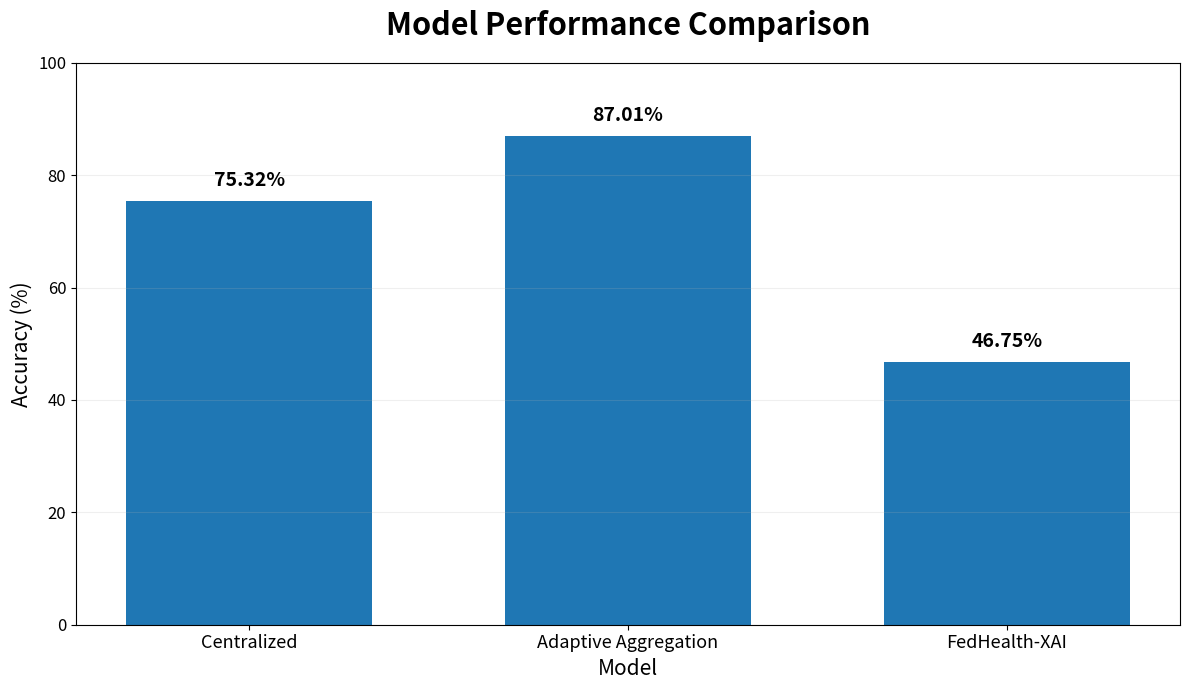

This chart was generated by the following Python code: (Note: this script raises an exception after producing the figure.)
import matplotlib.pyplot as plt

# Actual values from model_comparison.csv
models = [
    "Centralized",
    "Adaptive Aggregation",
    "FedHealth-XAI"
]

accuracy = [
    75.32,
    87.01,
    46.75
]

# Create graph
plt.figure(figsize=(12, 7))

bars = plt.bar(
    models,
    accuracy,
    width=0.65
)

# Title
plt.title(
    "Model Performance Comparison",
    fontsize=22,
    fontweight="bold",
    pad=20
)

# Axis labels
plt.xlabel(
    "Model",
    fontsize=15
)

plt.ylabel(
    "Accuracy (%)",
    fontsize=15
)

# Y-axis
plt.ylim(0, 100)
plt.yticks(range(0, 101, 20), fontsize=12)

# X-axis
plt.xticks(fontsize=13)

# Percentage labels
for bar, value in zip(bars, accuracy):
    plt.text(
        bar.get_x() + bar.get_width() / 2,
        value + 2,
        f"{value:.2f}%",
        ha="center",
        va="bottom",
        fontsize=14,
        fontweight="bold"
    )

# Grid
plt.grid(
    axis="y",
    linestyle="-",
    alpha=0.2
)

plt.tight_layout()

# Save inside your existing results folder
plt.savefig(
    "results/graphs/correct_model_comparison.png",
    dpi=300,
    bbox_inches="tight"
)

plt.show()
